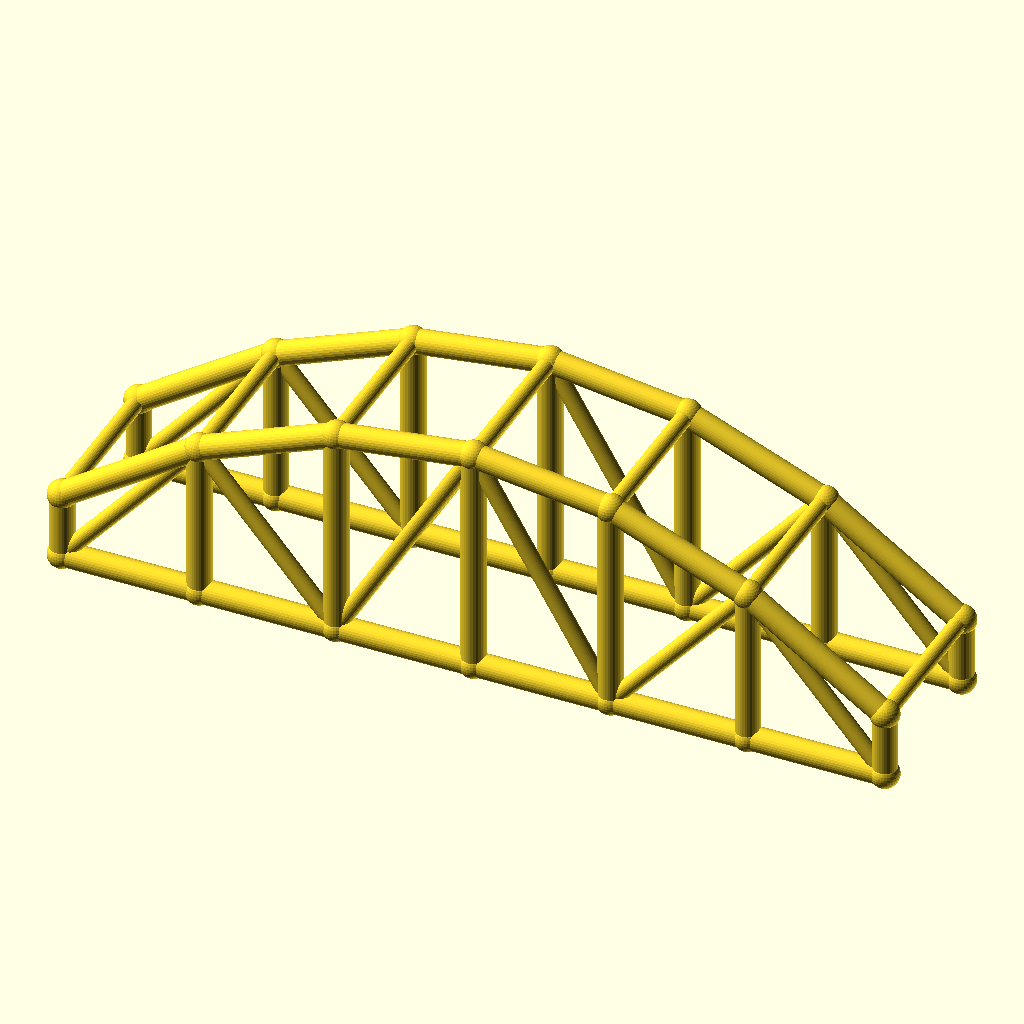
Cell 1: the model at its default parameters.
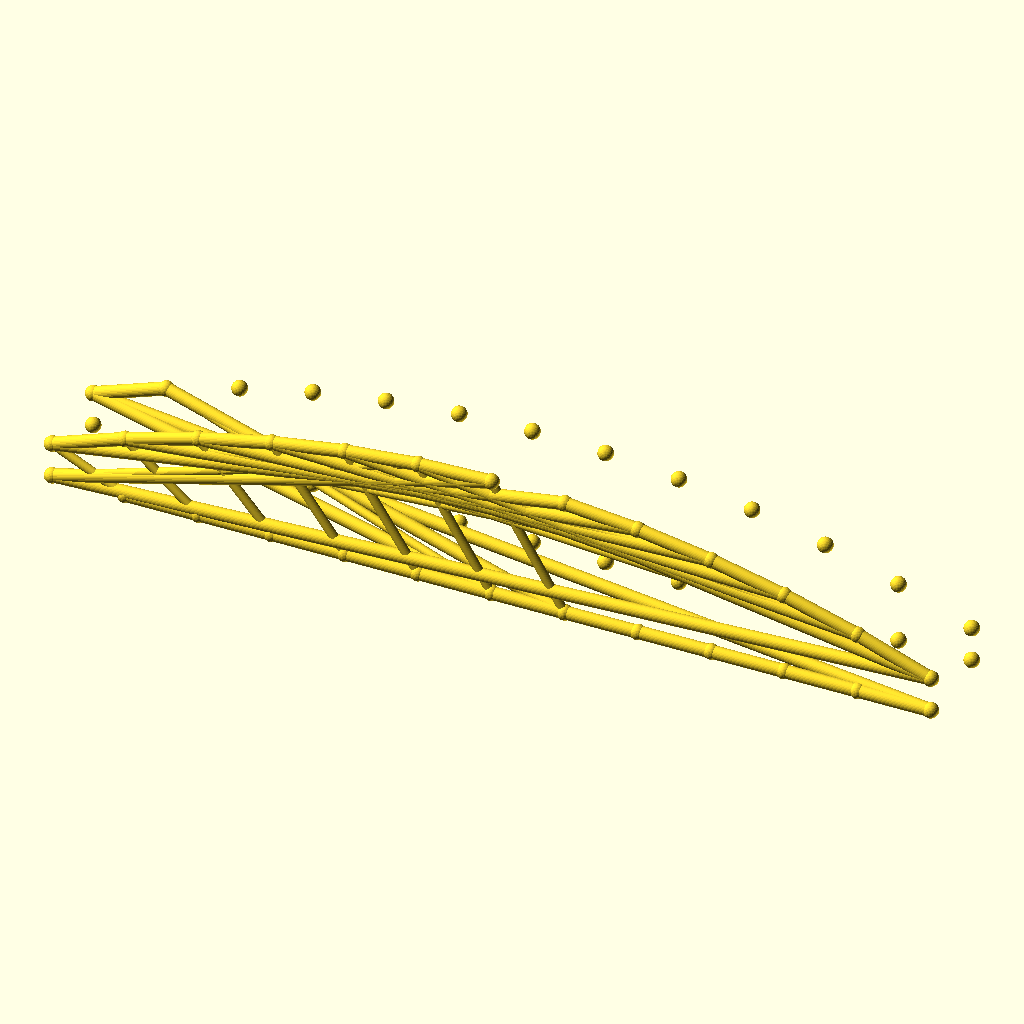
Cell 2: bays = 12 (everything else at default).
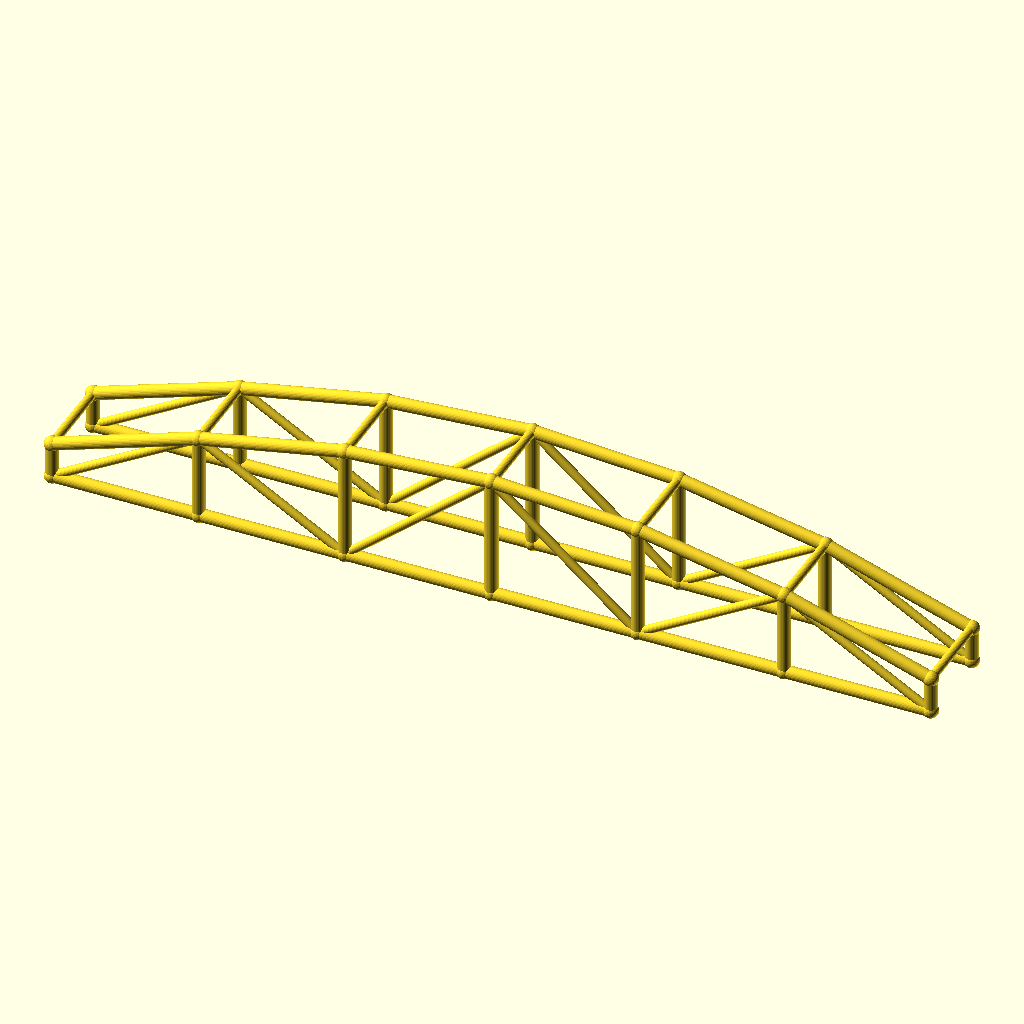
Cell 3 — arch_bay set to 50, the other parameters unchanged.
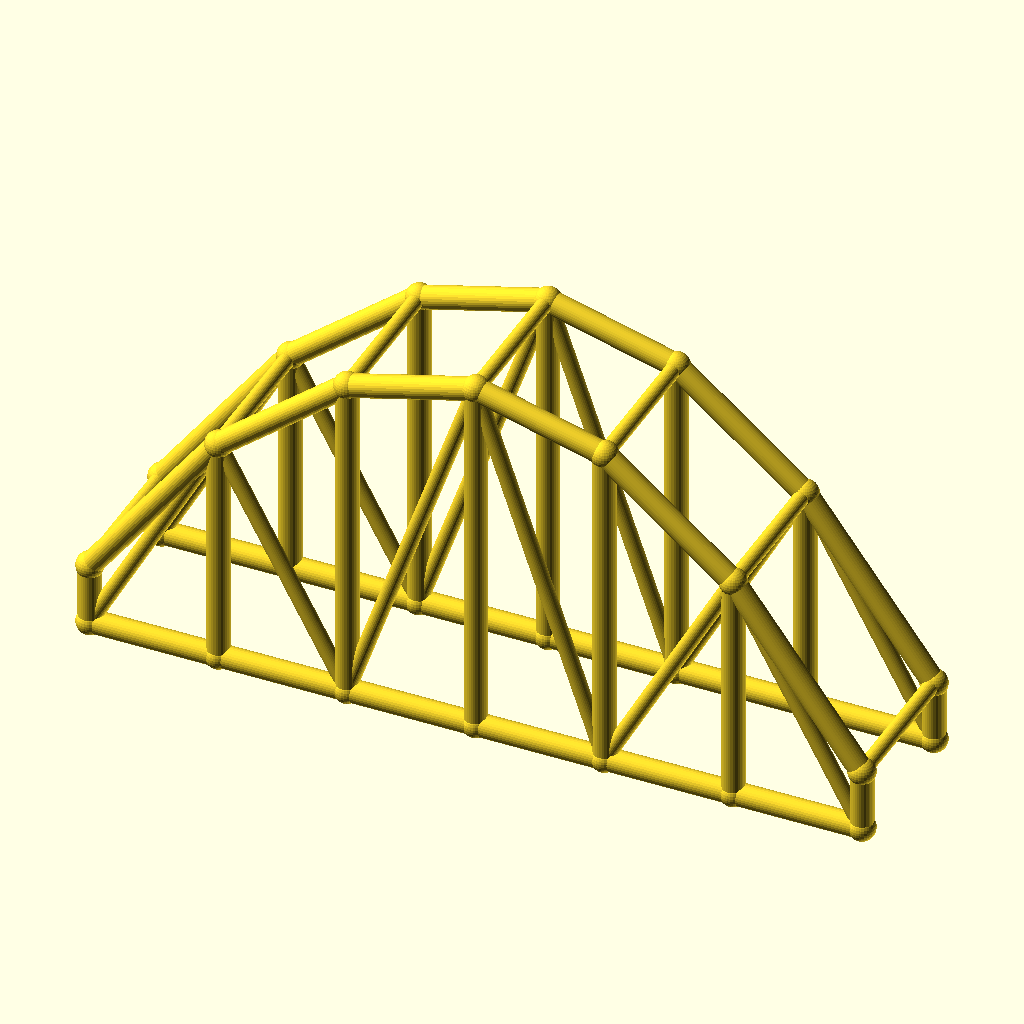
Cell 4: the same model with rise = 60.
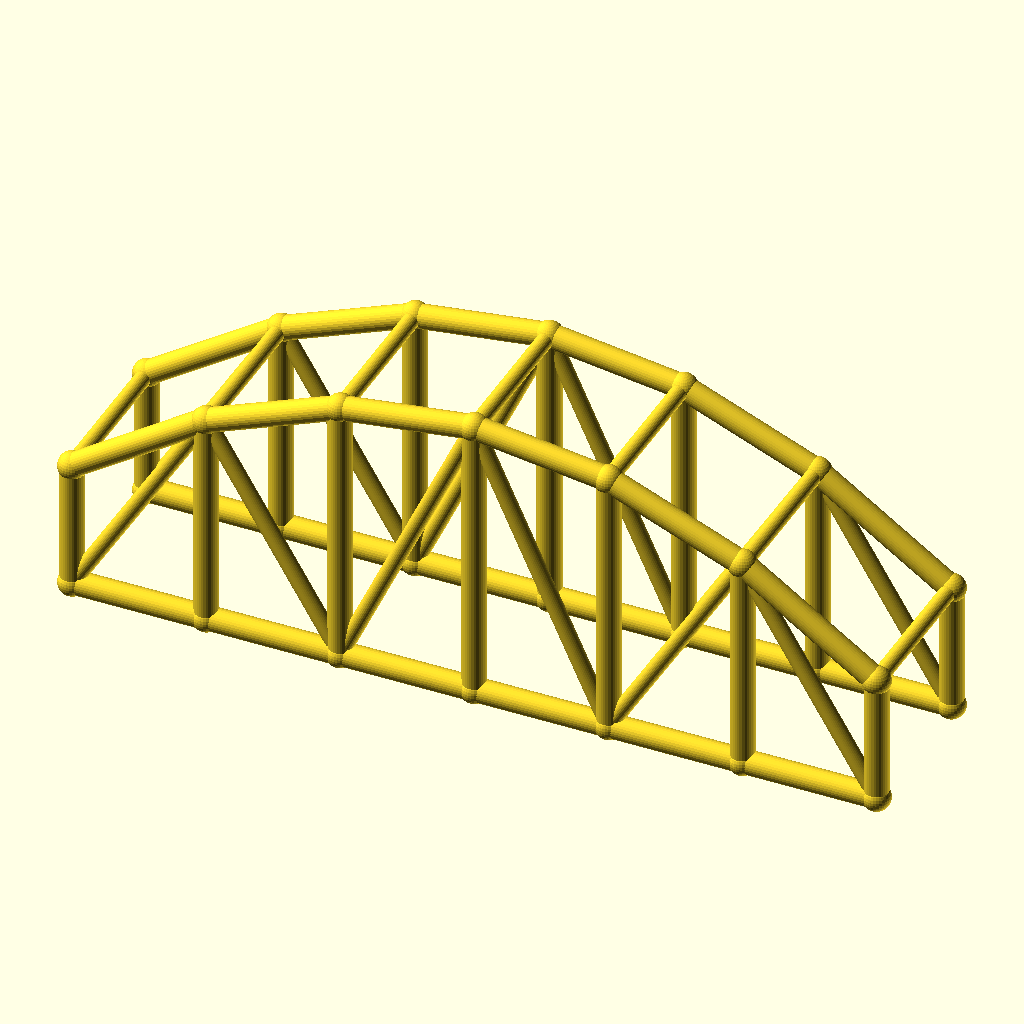
Cell 5: col_h = 24 (everything else at default).
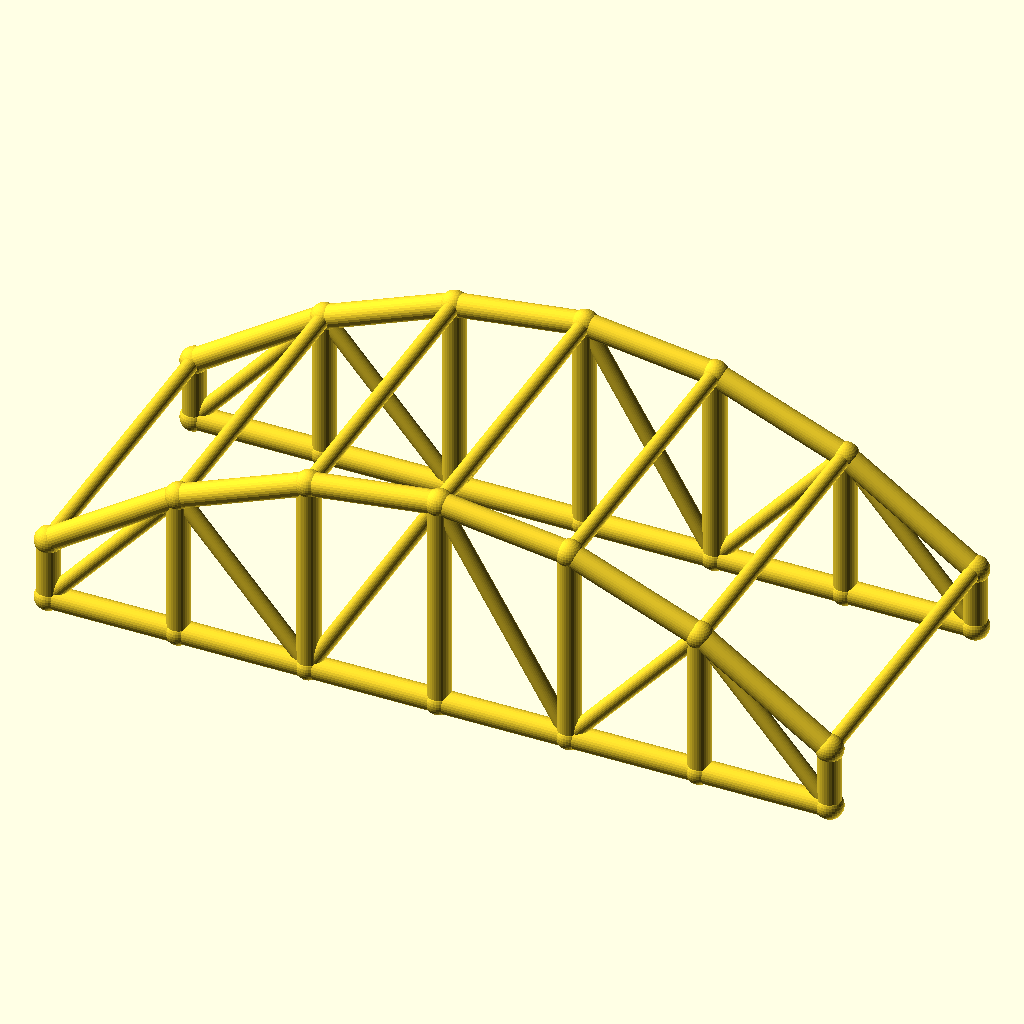
Cell 6: arch_w = 60 (everything else at default).
All cells are drawn from the same view direction (rotation 55°, 0°, 25°, orthographic, colour scheme Cornfield), but the view is re-fitted for each cell, so position and scale can differ between cells as well as the parameter.
Source of the model, optional_data/data/wire3/archtruss/scene_0070.scad:
$fn = 32;

// ----------------------------------------------------------------------
// Arch truss pair: 6 bays of 25 mm, rise 30 mm
// ----------------------------------------------------------------------

// --- parameters (mm) ---
bays = 6;                 // number of arch bays
arch_bay = 25;            // bay length, X
rise = 30;                // arch rise over the tie
col_h = 12;               // end post height
arch_w = 30;              // distance between the two trusses, Y
chord_r = 2.2;            // chord radius
brace_r = 1.5;            // web and cross brace radius
joint_r = 2.6;            // joint ball radius

bbox_x = bays * arch_bay + 2 * joint_r;  // overall X, joints included
bbox_y = arch_w + 2 * joint_r;  // overall Y, joints included
bbox_z = col_h + rise + 2 * joint_r;  // overall Z, joints included
chord_d = 2 * chord_r;  // chord stock diameter
brace_d = 2 * brace_r;  // web stock diameter
arch_span = bays * arch_bay;  // truss span
crown_z = col_h + rise;  // crown height over the tie
nodes = concat([for (i = [0 : bays]) [i * arch_bay, 0, col_h + 4 * rise * (i / bays) * (1 - i / bays)]], [for (i = [0 : bays]) [i * arch_bay, 0, 0]], [for (i = [0 : bays]) [i * arch_bay, arch_w, col_h + 4 * rise * (i / bays) * (1 - i / bays)]], [for (i = [0 : bays]) [i * arch_bay, arch_w, 0]]);

module member(a, b, r) {
  /* round stock from joint a to joint b, ends buried in the joint balls */
  d = b - a;
  length = norm(d);
  translate(a) rotate([0, acos(d[2] / length), atan2(d[1], d[0])])
    cylinder(h = length, r = r);
}

module joint(p, r) {
  /* ball at the joint centre, fatter than every member meeting there */
  translate(p) sphere(r = r);
}

/* members - each call is one graph edge */
member(nodes[0], nodes[1], chord_r);
member(nodes[7], nodes[8], chord_r);
member(nodes[1], nodes[2], chord_r);
member(nodes[8], nodes[9], chord_r);
member(nodes[2], nodes[3], chord_r);
member(nodes[9], nodes[10], chord_r);
member(nodes[3], nodes[4], chord_r);
member(nodes[10], nodes[11], chord_r);
member(nodes[4], nodes[5], chord_r);
member(nodes[11], nodes[12], chord_r);
member(nodes[5], nodes[6], chord_r);
member(nodes[12], nodes[13], chord_r);
member(nodes[0], nodes[7], chord_r);
member(nodes[1], nodes[8], chord_r);
member(nodes[2], nodes[9], chord_r);
member(nodes[3], nodes[10], chord_r);
member(nodes[4], nodes[11], chord_r);
member(nodes[5], nodes[12], chord_r);
member(nodes[6], nodes[13], chord_r);
member(nodes[7], nodes[1], brace_r);
member(nodes[1], nodes[9], brace_r);
member(nodes[9], nodes[3], brace_r);
member(nodes[3], nodes[11], brace_r);
member(nodes[11], nodes[5], brace_r);
member(nodes[5], nodes[13], brace_r);
member(nodes[14], nodes[15], chord_r);
member(nodes[21], nodes[22], chord_r);
member(nodes[15], nodes[16], chord_r);
member(nodes[22], nodes[23], chord_r);
member(nodes[16], nodes[17], chord_r);
member(nodes[23], nodes[24], chord_r);
member(nodes[17], nodes[18], chord_r);
member(nodes[24], nodes[25], chord_r);
member(nodes[18], nodes[19], chord_r);
member(nodes[25], nodes[26], chord_r);
member(nodes[19], nodes[20], chord_r);
member(nodes[26], nodes[27], chord_r);
member(nodes[14], nodes[21], chord_r);
member(nodes[15], nodes[22], chord_r);
member(nodes[16], nodes[23], chord_r);
member(nodes[17], nodes[24], chord_r);
member(nodes[18], nodes[25], chord_r);
member(nodes[19], nodes[26], chord_r);
member(nodes[20], nodes[27], chord_r);
member(nodes[21], nodes[15], brace_r);
member(nodes[15], nodes[23], brace_r);
member(nodes[23], nodes[17], brace_r);
member(nodes[17], nodes[25], brace_r);
member(nodes[25], nodes[19], brace_r);
member(nodes[19], nodes[27], brace_r);
member(nodes[0], nodes[14], brace_r);
member(nodes[1], nodes[15], brace_r);
member(nodes[2], nodes[16], brace_r);
member(nodes[3], nodes[17], brace_r);
member(nodes[4], nodes[18], brace_r);
member(nodes[5], nodes[19], brace_r);
member(nodes[6], nodes[20], brace_r);

/* joint balls */
for (p = nodes) joint(p, joint_r);
Customizer parameters (derived from the source; name, type, default, range or options):
bays: number, default 6
arch_bay: number, default 25
rise: number, default 30
col_h: number, default 12
arch_w: number, default 30
chord_r: number, default 2.2
brace_r: number, default 1.5
joint_r: number, default 2.6
